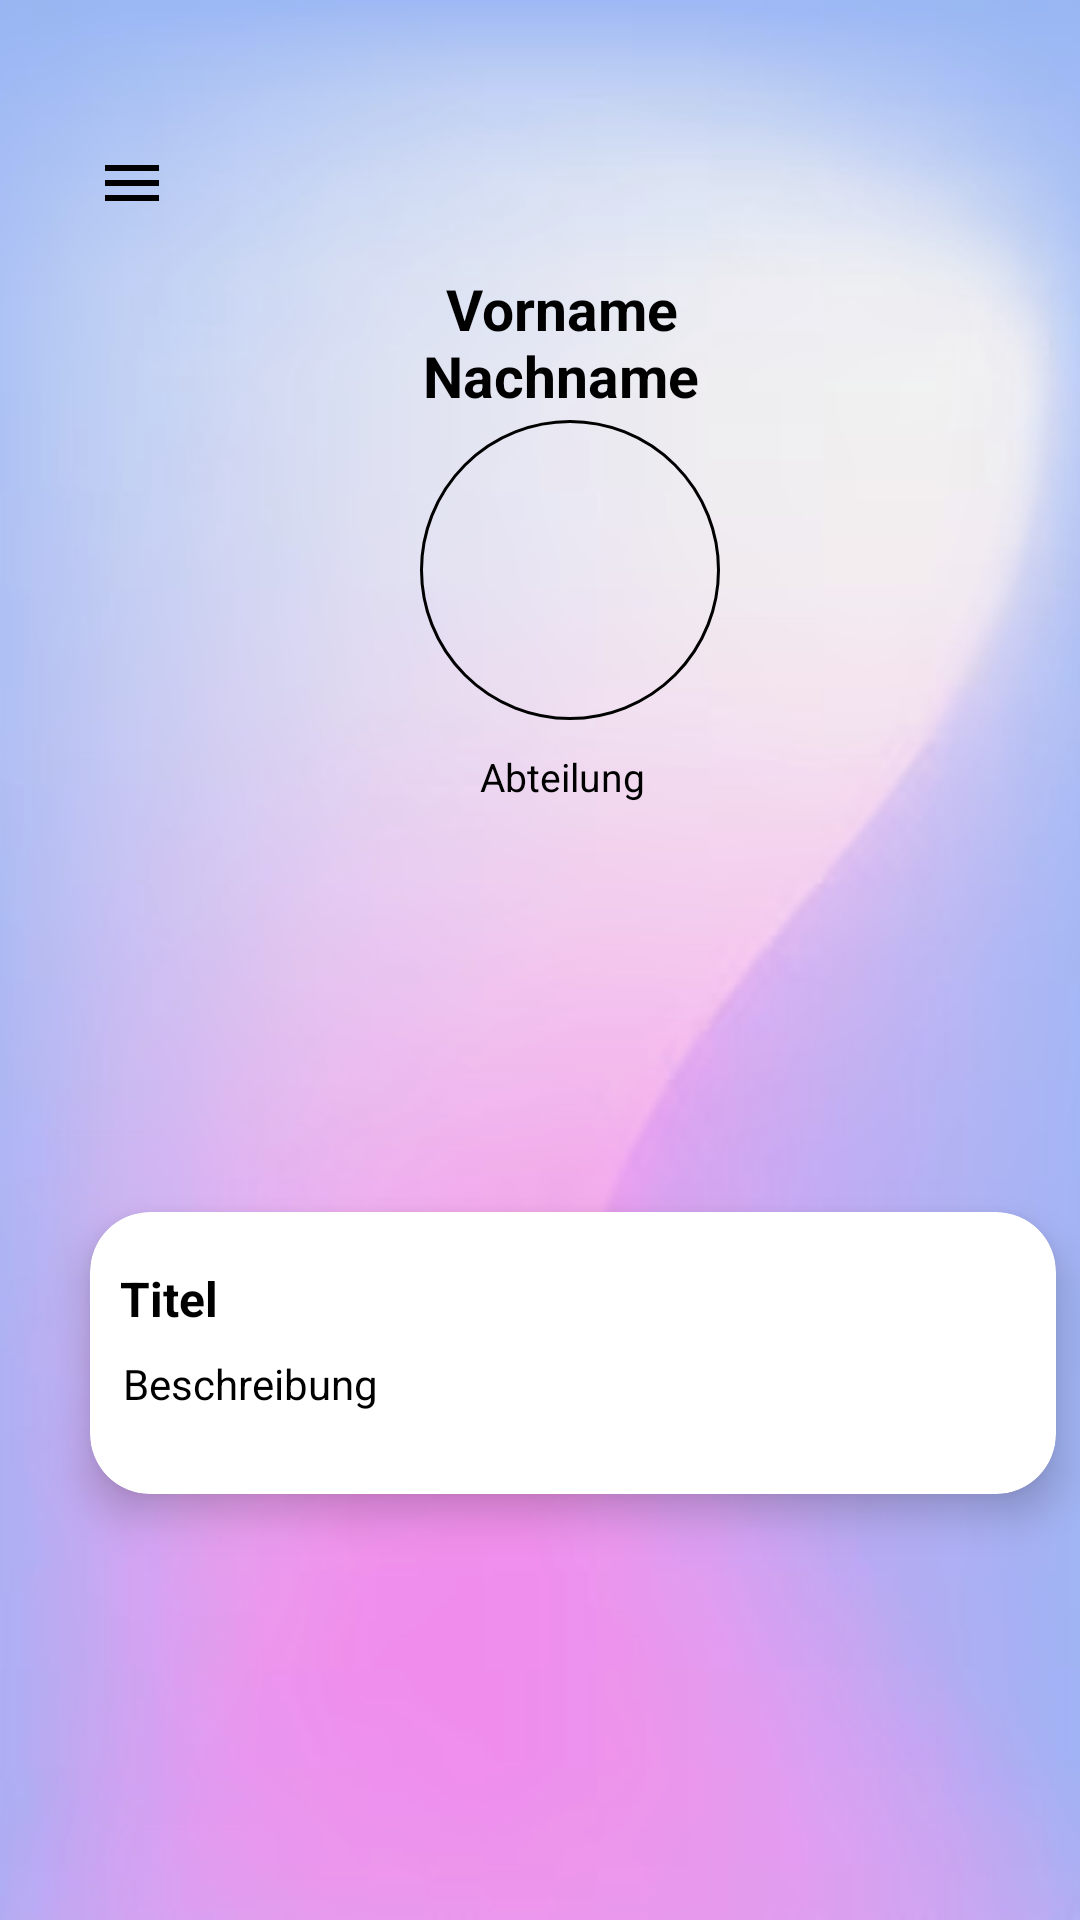

Here is an Android app screen rendered from its layout file. Give the layout XML and the strings, colors and styles it references.
<!-- AndroidManifest.xml: application theme Theme.SupervisorEvaluation -->
<!-- res/layout/fragment_profile.xml -->
<?xml version="1.0" encoding="utf-8"?>
<androidx.drawerlayout.widget.DrawerLayout xmlns:android="http://schemas.android.com/apk/res/android"
    xmlns:app="http://schemas.android.com/apk/res-auto"
    xmlns:tools="http://schemas.android.com/tools"
    android:id="@+id/drawer_layout"
    android:layout_width="match_parent"
    android:layout_height="match_parent"
    android:background="@drawable/background_abstract"
    tools:context=".MainActivity">

    
    <androidx.appcompat.widget.Toolbar
        android:id="@+id/toolbar"
        android:layout_width="match_parent"
        android:layout_height="?attr/actionBarSize"
        android:background="@drawable/background_abstract"
        app:titleTextColor="@android:color/white"
        app:popupTheme="@color/black"
        app:contentInsetStart="16dp"
        app:contentInsetLeft="16dp"
        app:contentInsetRight="16dp"
        app:contentInsetEnd="16dp"
        app:navigationIcon="@drawable/ic_menu_black"
        android:paddingTop="33dp"
        android:paddingBottom="8dp"
        android:paddingStart="16dp"/>




    
    <FrameLayout
        android:id="@+id/main_content"
        android:layout_width="match_parent"
        android:layout_height="match_parent"
        android:layout_below="@id/toolbar" >


        <TextView
            android:id="@+id/tv_supervisorname"
            android:layout_width="154dp"
            android:layout_height="wrap_content"
            android:layout_marginStart="110dp"
            android:layout_marginTop="90dp"
            android:gravity="center"
            android:maxLines="2"
            android:text="@string/label2"
            android:textColor="@color/black"
            android:textSize="19sp"
            android:textStyle="bold" />

        <androidx.appcompat.widget.AppCompatImageView
            android:layout_width="100dp"
            android:layout_height="100dp"
            android:src="@drawable/baseline_person_24"
            android:layout_marginStart="140dp"
            android:background="@drawable/circular_background"
            android:layout_marginTop="140dp"
            android:scaleType="centerInside"/>

        <TextView
            android:id="@+id/tv_supervisordepartment"
            android:layout_width="88dp"
            android:layout_height="wrap_content"
            android:layout_marginStart="160dp"
            android:layout_marginTop="250dp"
            android:maxLines="2"
            android:text="@string/department"
            android:textColor="@color/black"
            android:textSize="13sp"
            android:textStyle="normal" />

    </FrameLayout>

    <FrameLayout
        android:id="@+id/whiteBackgroundContainer"
        android:layout_width="306dp"
        android:layout_height="375dp"
        android:layout_marginTop="300dp"
        android:background="@drawable/white_container">

        <TextView
            android:id="@+id/tv_grey"
            android:layout_width="320dp"
            android:layout_height="75dp"
            android:layout_gravity="center"
            android:layout_marginTop="-220dp"
            android:background="@color/grey" />

        <TextView
            android:id="@+id/tv_avg"
            android:layout_width="285dp"
            android:layout_height="wrap_content"
            android:layout_gravity="center"
            android:layout_marginStart="30dp"
            android:gravity="center"
            android:layout_marginTop="-220dp"
            android:layout_marginEnd="30dp"
            android:maxLines="2"
            android:text="@string/bewerten_sie_ihre_vorgesetzer_bis_sp_tenstens"
            android:textColor="@color/white"
            android:textSize="16sp" />
        <TextView
            android:id="@+id/tv_avg1"
            android:layout_width="285dp"
            android:layout_height="wrap_content"
            android:layout_gravity="center"
            android:layout_marginStart="30dp"
            android:gravity="center"
            android:layout_marginTop="-220dp"
            android:layout_marginEnd="30dp"
            android:maxLines="2"
            android:text="@string/begin_evaluation"
            android:textColor="@color/white"
            android:visibility="gone"
            android:textSize="16sp" />












        <ScrollView
            android:layout_width="match_parent"
            android:layout_height="match_parent"
            android:layout_marginTop="70dp">

        <androidx.cardview.widget.CardView
            android:layout_width="350dp"
            android:layout_height="127dp"
            android:layout_gravity="top"
            android:layout_margin="16dp"
            app:cardBackgroundColor="@color/white"
            app:cardCornerRadius="20dp"
            app:cardElevation="8dp"
            app:cardUseCompatPadding="true">

            <RelativeLayout
                android:layout_width="322dp"
                android:layout_height="94dp">
                <TextView
                    android:id="@+id/titleTextView"
                    android:layout_width="269dp"
                    android:layout_height="wrap_content"
                    android:layout_marginStart="8dp"
                    android:layout_marginTop="16dp"
                    android:layout_marginEnd="17dp"
                    android:layout_toStartOf="@+id/rightArrowImageView"
                    android:maxLines="2"
                    android:padding="2dp"
                    android:text="@string/title"
                    android:textColor="@color/black"
                    android:textSize="16sp"
                    android:textStyle="bold" />

                <TextView
                    android:id="@+id/descriptionTextView"
                    android:layout_width="258dp"
                    android:layout_height="40dp"
                    android:layout_below="@id/titleTextView"
                    android:layout_marginStart="8dp"
                    android:layout_marginTop="4dp"
                    android:layout_marginEnd="17dp"
                    android:layout_toStartOf="@+id/rightArrowImageView"
                    android:maxLines="2"
                    android:padding="2dp"
                    android:text="@string/description"
                    android:textColor="@color/black"
                    android:textSize="14sp" />

                <ImageView
                    android:id="@+id/rightArrowImageView"
                    android:layout_width="38dp"
                    android:layout_height="46dp"
                    android:layout_alignParentEnd="true"
                    android:layout_centerVertical="true"
                    android:padding="2dp"
                    android:src="@drawable/baseline_arrow_forward_ios_24" />
            </RelativeLayout>
        </androidx.cardview.widget.CardView>
        </ScrollView>



    </FrameLayout>

    <ImageView
        android:id="@+id/imageView3"
        android:layout_width="120dp"
        android:layout_height="120dp"
        android:layout_marginStart="-79dp"
        android:layout_marginTop="-440dp"
        android:layout_marginEnd="-79dp"
        android:layout_marginBottom="0dp"
        android:layout_gravity="center"
        android:src="@drawable/bitbase_group_logo"
        />

    
    <com.google.android.material.navigation.NavigationView
        android:id="@+id/nav_view"
        android:layout_width="wrap_content"
        android:layout_height="match_parent"
        android:layout_gravity="start"
        app:itemTextColor="@color/white"
        app:menu="@menu/sidebar_menu" />

</androidx.drawerlayout.widget.DrawerLayout>
<!-- resources referenced by this layout -->
<resources>
  <color name="black">#FF000000</color>
  <color name="grey">#b5b1ab</color>
  <color name="white">#FFFFFFFF</color>
  <!-- drawable background_abstract: png bitmap (drawable, 92983 bytes) -->
  <!-- drawable bitbase_group_logo: png bitmap (drawable, 5036 bytes) -->
  <!-- drawable circular_background (drawable) -->
  <?xml version="1.0" encoding="utf-8"?>
  <shape xmlns:android="http://schemas.android.com/apk/res/android"
      android:shape="oval">
      <solid android:color="@color/transparent"/>
      <stroke
          android:width="1dp"
          android:color="@color/black"/>
  </shape>
  <!-- drawable ic_menu_black (drawable) -->
  <?xml version="1.0" encoding="utf-8"?>
  <vector xmlns:android="http://schemas.android.com/apk/res/android"
      android:width="24dp"
      android:height="24dp"
      android:viewportWidth="24"
      android:viewportHeight="24"
      android:tint="@android:color/black">
      <path
          android:fillColor="@android:color/black"
          android:pathData="M3,18h18v-2L3,16v2zM3,13h18v-2L3,11v2zM3,6v2h18L21,6L3,6z"/>
  </vector>
  <string name="begin_evaluation">Beginnen Sie mit der Auswertung</string>
  <string name="bewerten_sie_ihre_vorgesetzer_bis_sp_tenstens">Wählen Sie Ihren Vorgesetzten zur Bewertung aus!</string>
  <string name="datum">Datum</string>
  <string name="department">Abteilung</string>
  <string name="description">Beschreibung</string>
  <string name="label2">Vorname Nachname</string>
  <string name="title">Titel</string>
  <style name="Theme.SupervisorEvaluation" parent="Theme.MaterialComponents.DayNight.NoActionBar">
          
          <item name="colorPrimary">@color/purple_500</item>
          <item name="colorPrimaryVariant">@color/purple_700</item>
          <item name="colorOnPrimary">@color/white</item>
          
          <item name="colorSecondary">@color/teal_200</item>
          <item name="colorSecondaryVariant">@color/teal_700</item>
          <item name="colorOnSecondary">@color/black</item>
          
          <item name="android:statusBarColor">?attr/colorPrimaryVariant</item>
          
      </style>
  <color name="transparent">#00ffffff</color>
  <color name="purple_500">#FF6200EE</color>
  <color name="purple_700">#FF3700B3</color>
  <color name="teal_200">#FF03DAC5</color>
  <color name="teal_700">#FF018786</color>
</resources>
